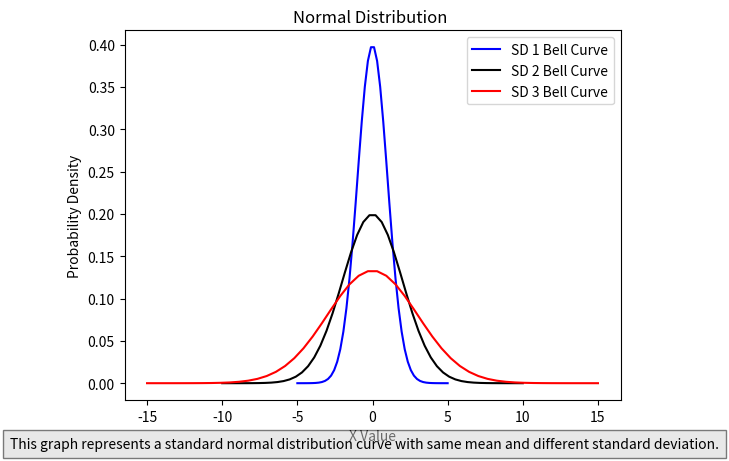

The script that saved this image:
import numpy as np
import matplotlib.pyplot as plt
m = 0
sde=3
sdev=2
sd = 1
x1 = np.linspace(m-(5*sd), m+(5*sd))
x2 = np.linspace(m-(5*sdev), m+(5*sdev))
x3 = np.linspace(m-(5*sde), m+(5*sde))

f = (1 / (sd * np.sqrt(2 * np.pi))) * np.exp(-0.5 * ((x1 - m) / sd) ** 2)
fev=(1 / (sdev * np.sqrt(2 * np.pi))) * np.exp(-0.5 * ((x2 - m) / sdev) ** 2)
fe= (1 / (sde * np.sqrt(2 * np.pi))) * np.exp(-0.5 * ((x3 - m) / sde) ** 2)

plt.plot(x1, f, color='blue', label='SD 1 Bell Curve')
plt.plot(x2, fev, color='black', label='SD 2 Bell Curve')
plt.plot(x3, fe, color='red', label='SD 3 Bell Curve')

plt.title("Normal Distribution ")
plt.xlabel("X Value")
plt.ylabel("Probability Density")
plt.legend()
plt.figtext(0.5, 0.01, "This graph represents a standard normal distribution curve with same mean and different standard deviation.", ha="center", fontsize=10, bbox={"facecolor":"lightgrey", "alpha":0.5, "pad":5})
plt.show()